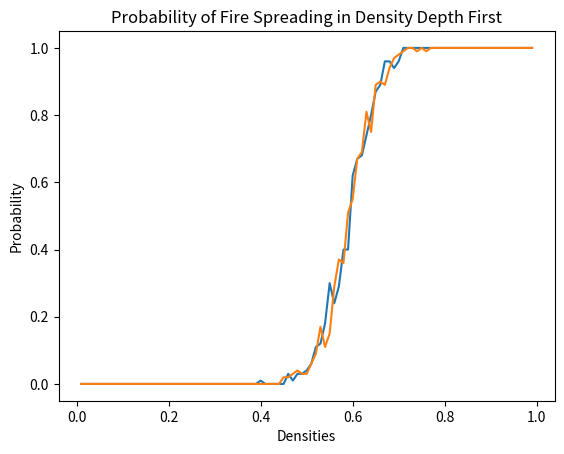

The matplotlib source for this figure:
"""
Percolation.py
[redacted]
5/5/2023
Create forest, set it on fire, see if it gets to the other side, determine probabilites of it getting to other side from its density, do calcs with that info and graph the probabilities vs densities
"""
import numpy as np
import matplotlib.pyplot as plt

class Node:
    def __init__(self, v, n):
        """
            Description of Function:
                initialize value and next
            Parameters:
                v: value
                n: node
            Return:
                None
        """
        self.value = v
        self.next = n

    def __repr__(self):
        """
            Description of Function: 
                returns value
            Parameters: 
                None
            Return: 
                str
        """
        return f"{self.value}"
    
    def __eq__(self, other):
        """
            Description of Function: 
                compares two nodes
            Parameters:
                other: node
            Return:
                bool
        """
        return self.value == other.value

    def __str__(self):
        """
            Description of Function: 
                returns string representation of node
            Parameters: 
                None
            Return: 
                str
        """
        return str(self.value)

class SinglyLinkedList:
    def __init__(self):
        """
            Description of Function:
                initialize empty list
            Parameters:
                None
            Return:
                None
        """
        self.head = None
        self.size = 0
    
    def __str__(self):
        """
            Description of Function: 
                return string representing list
            Parameters: 
                None
            Return: 
                str
        """
        if self.head is None:
            return '[]'
        result = '['
        temp_node = self.head
        while temp_node.next is not None:
            result += str(temp_node) + " "
            temp_node = temp_node.next
        return result + str(temp_node) + ']'
    
    def first(self):
        """
            Description of Function:
                returns first value in list
            Parameters:
                None
            Return:
                int?
        """
        return self.head.value
    
    def get_size(self)->int:
        """
            Description of Function: 
                return size of list
            Parameters: 
                None
            Return: 
                int
        """
        return self.size

    def is_empty(self)->bool:
        """
            Description of Function: 
                returns True if list empty, false if not
            Parameters: 
                None
            Return: 
                bool
        """
        return self.head is None

    def add_first(self, v):  
        """
            Description of Function: 
                adds the value v at the head of the list
            Parameters:
                value
            Return:
                None
        """  
        new_node = Node(v, self.head)
        self.head = new_node
        self.size += 1

    def add_last(self, v):
        """
            Description of Function:
                adds v at tail of list
            Parameters:
                v:value
            Return:
                None
        """
        new_node = Node(v, None)
        if self.head is None:
            self.head = new_node
        else:
            temp_node = self.head
            while temp_node.next is not None:
                temp_node = temp_node.next 
            temp_node.next = new_node
        self.size += 1
        
    def remove_first(self):
        """
            Description of Function:
                remove and return first value in list
            Parameters:
                None
            Return:
                value that was removed
        """
        if self.head is None:
            raise ValueError("List is empty.")
        return_value = self.head.value
        self.head = self.head.next
        self.size -=1
        return return_value
    
    def remove_last(self):
        """
            Description of Function:
                remove and return last value in list
            Parameters:
                None
            Return:
                value that was removed
        """
        if self.head is None:
            raise ValueError("List is empty.")          
        return_value = None
        if self.head.next is None:
                return_value = self.head.value
                self.head = None
        else: 
            temp_node = self.head
            while temp_node.next.next is not None:
                temp_node = temp_node.next          
            return_value = temp_node.next.value
            temp_node.next = None
        self.size -= 1   
        return return_value
    
    def get(self, index: int):
        """
            Description of Function:
                return value stored at given index position
            Parameters:
                index
            Return:
                value at given index
        """
        if index >= self.size:
            raise IndexError("Index is out of range.")
        idx_value = 0
        temp_node = self.head
        while True:
            if idx_value == index:
                return temp_node.value
            temp_node = temp_node.next
            idx_value += 1       
    
    def remove_at_index(self, index: int):
        """
            Description of Function:
                removes node at index from list, return its value
            Parameters:
                index
            Return:
                value and desired index
        """
        if self.head is None:
            raise ValueError("List is empty.")  
        if index >= self.size:
            raise IndexError("Index is out of range.")
            self.size -= 1
        idx_value = 0
        current_node = self.head
        while idx_value <= index:
            node_before = current_node
            current_node = current_node.next
            idx_value += 1
            if index == 0:
                deleted_value = self.head.value
                self.head = self.head.next
                return deleted_value
            elif idx_value == index:
                deleted_value = current_node.value
                node_before.next = current_node.next
                return deleted_value

class Stack:
    def __init__(self):
        """
            Description of Function:
                initializes empty singley-linked list for stack
            Parameters:
                None
            Return:
                None
        """
        self.the_stack = SinglyLinkedList()
    
    def push(self, e):
        """
            Description of Function:
                adds a node to the top of the stack
            Parameters:
                e: the value of the node
            Return:
                None
        """
        return self.the_stack.add_first(e)

    def pop(self):
        """
            Description of Function:
                remove and return value of top element of the stack
            Parameters:
                None
            Return:
                the generic type E of the top element
        """
        return self.the_stack.remove_first()

    def top(self):
        """
            Description of Function:
                returns the value of the top element of the stack, 
                without removing it from the stack
            Parameters:
                None
            Return:
                the generic type E of the top element
        """
        return self.the_stack.first()

    def get_size(self):
        """
            Description of Function:
                return number elements in the stack
            Parameters:
                None
            Return:
                int
        """
        return self.the_stack.get_size()

    def is_empty(self):
        """
            Description of Function:
                return True is the stack is empty, False otherwise
            Parameters:
                None
            Return:
                bool
        """
        return self.the_stack.is_empty()

class Queue:
    def __init__(self):
        """
            Description of Function:
                initializes an empty signely-linked list for the queueueue
            Parameters:
                None
            Return:
                None
        """
        self.the_queue = SinglyLinkedList()
    
    def enqueue(self, e):
        """
            Description of Function:
                adds an element e to the back of the queue
            Parameters:
                e: the value of the element
            Return:
                None
        """
        return self.the_queue.add_last(e)

    def dequeue(self):
        """
            Description of Function:
                remove and return value of the first element of the queue
            Parameters:
                None
            Return:
                the generic type E of the first element
        """
        return self.the_queue.remove_first()

    def first(self):
        """
            Description of Function:
                returns the value of the first element of the queue, 
                without removing it from the queue
            Parameters:
                None
            Return:
                the generic type E of the first element
        """
        return self.the_queue.first()

    def get_size(self):
        """
            Description of Function:
                return number elements in the queue
            Parameters:
                None
            Return:
                int
        """
        return self.the_queue.get_size()

    def is_empty(self):
        """
            Description of Function:
                return True is the queue is empty, False otherwise
            Parameters:
                None
            Return:
                bool
        """
        return self.the_queue.is_empty()

class Forest:
 
    forest = [[]]
    width = int(20)
    length = int(20)

    def __init__(self, d: float, width = width, length = length) -> None:
        """
        Description of Function:
            creates 2d list of 1-tree 0-empty with probablitly of (1-d)
        Parameters:
            width: int; width of the grid, length: int; length of the grid, d: float; density of the forest
        Return:
            None
        """
        self.forest = np.random.choice(2, size = (width, length), p = [(1 - d), d])

    def __str__(self) -> str:
        """
        Description of Function:
            returns a string representation of the two-dimensional array
        Parameters:
            None
        Return:
            str
        """
        return str(self.forest)

    def depth_first_search(self):
        """
        Description of Function:
            true if fire makes it to bottom false if no, store in stack
        Parameters:
            None
        Return:
            bool
        """
        cells_to_explore=Stack()
        for i in range(self.width):
            if self.forest[0][i] == 1:
                self.forest[0][i]=2
                cells_to_explore.push(Cell(0, i))

        while not cells_to_explore.is_empty():
            current_cell=cells_to_explore.pop()
            if current_cell.row==self.length-1:
                return True
            for j,i in [(current_cell.row+1,current_cell.col), (current_cell.row-1,current_cell.col),(current_cell.row,current_cell.col+1),(current_cell.row,current_cell.col-1)]:
                if i>0 and i<self.length and j>0 and j<self.width and self.forest[j][i]==1:
                    self.forest[j][i]=2
                    cells_to_explore.push(Cell(j,i))
        return False

    def breadth_first_search(self):
        """
        Description of Function:
            true if fire spread false if no, store in queueueueue
        Parameters:
            None
        Return:
            bool
        """
        cells_to_explore=Queue()
        for i in range(self.width):
            if self.forest[0][i] == 1:
                self.forest[0][i]=2
                cells_to_explore.enqueue(Cell(0, i))

        while not cells_to_explore.is_empty():
            current_cell=cells_to_explore.dequeue()
            if current_cell.row==self.length-1:
                return True
            for j,i in [(current_cell.row+1,current_cell.col), (current_cell.row-1,current_cell.col),(current_cell.row,current_cell.col+1),(current_cell.row,current_cell.col-1)]:
                if i>0 and i<self.length and j>0 and j<self.width and self.forest[j][i]==1:
                    self.forest[j][i]=2
                    cells_to_explore.enqueue(Cell(j,i))

        return False
        
class Cell:
    def __init__(self, row, col):
        """
        Description of Function:
            contains a row and column value
        Parameters:
            row: int; row value
            col: int; col value
        Return:
            None
        """
        self.row=row
        self.col=col

#Part II:
class Fire_Probability:
    def fire_spread_probability_dfs(density)-> float:
        """
        Description of Function:
            finds probability of fire success of specified density using depth first search
        Parameters:
            density
        Return:
            float
        """
        fire_spread_count=0
        for i in range(100):
            f=Forest(density)
            if f.depth_first_search()== True:
                fire_spread_count+=1
        fire_spread_prob=fire_spread_count/100
        return fire_spread_prob

    def fire_spread_probability_bfs(density)->float:
        """
        Description of Function:
            finds probability of fire success of specified density using breadth first search
        Parameters:
            density
        Return:
            float
        """
        fire_spread_count=0
        for i in range(100):
            f=Forest(density)
            if f.breadth_first_search()==True:
                fire_spread_count+=1
        fire_spread_prob=fire_spread_count/100
        return fire_spread_prob

    def highest_density_dfs()->float:
        """
        Description of Function:
            finds the maximum density of the forest that the prob of fire spreading in density is less than .5 - dfs
        Parameters:
            None
        Return:
            float
        """
        low_density = 0.0
        high_density = 1.0
        for i in range(20):
            density=(high_density+low_density)/2.0
            p=Fire_Probability.fire_spread_probability_dfs(density)
            if p<0.5:
                low_density=density
            else:
                high_density=density
        return density

    def highest_density_bfs()->float:
        """
        Description of Function:
            finds the maximum density of the forest that the prob of fire spreading in density is less than .5 - bfs
        Parameters:
            None
        Return:
            float
        """
        low_density = 0.0
        high_density = 1.0
        for i in range(20):
            density=(high_density+low_density)/2.0
            p=Fire_Probability.fire_spread_probability_bfs(density)
            if p<0.5:
                low_density=density
            else:
                high_density=density
        return density

def graph():
    """
    Description of Function:
        graphs probability of fire spread vs density of forest
    Parameters:
        None
    Return:
        None but makes the graphs
    """
    densities=[]
    probabilities_bfs=[]
    probabilities_dfs=[]
    # computer sucks so i did 100 not 1000 or 10000, computer would have exploded
    for density in range(1, 100):
        density_value=density/100
        densities.append(density_value)
        probabilities_bfs.append(Fire_Probability.fire_spread_probability_bfs(density_value))
        probabilities_dfs.append(Fire_Probability.fire_spread_probability_dfs(density_value))
    plt.plot(densities, probabilities_bfs)
    plt.title("Probability of Fire Spreading in Density Breadth First")
    plt.xlabel("Densities")
    plt.ylabel("Probability")
    plt.show()
    plt.plot(densities, probabilities_dfs)
    plt.title("Probability of Fire Spreading in Density Depth First")
    plt.xlabel("Densities")
    plt.ylabel("Probability")
    plt.show()

def driver():
    """
    Description of Function:
        tests the functions
    Parameters:
        None
    Return:
        None but prints stuff
    """
    dfs=Forest(.6)
    print(dfs)
    print(dfs.breadth_first_search())
    print(dfs)
    print(Fire_Probability.fire_spread_probability_dfs(0.6))
    print(Fire_Probability.highest_density_dfs())
    bfs=Forest(.6)
    print(bfs)
    print(bfs.depth_first_search())
    print(bfs)
    print(Fire_Probability.fire_spread_probability_bfs(0.6))
    print(Fire_Probability.highest_density_bfs())

driver()
graph()
